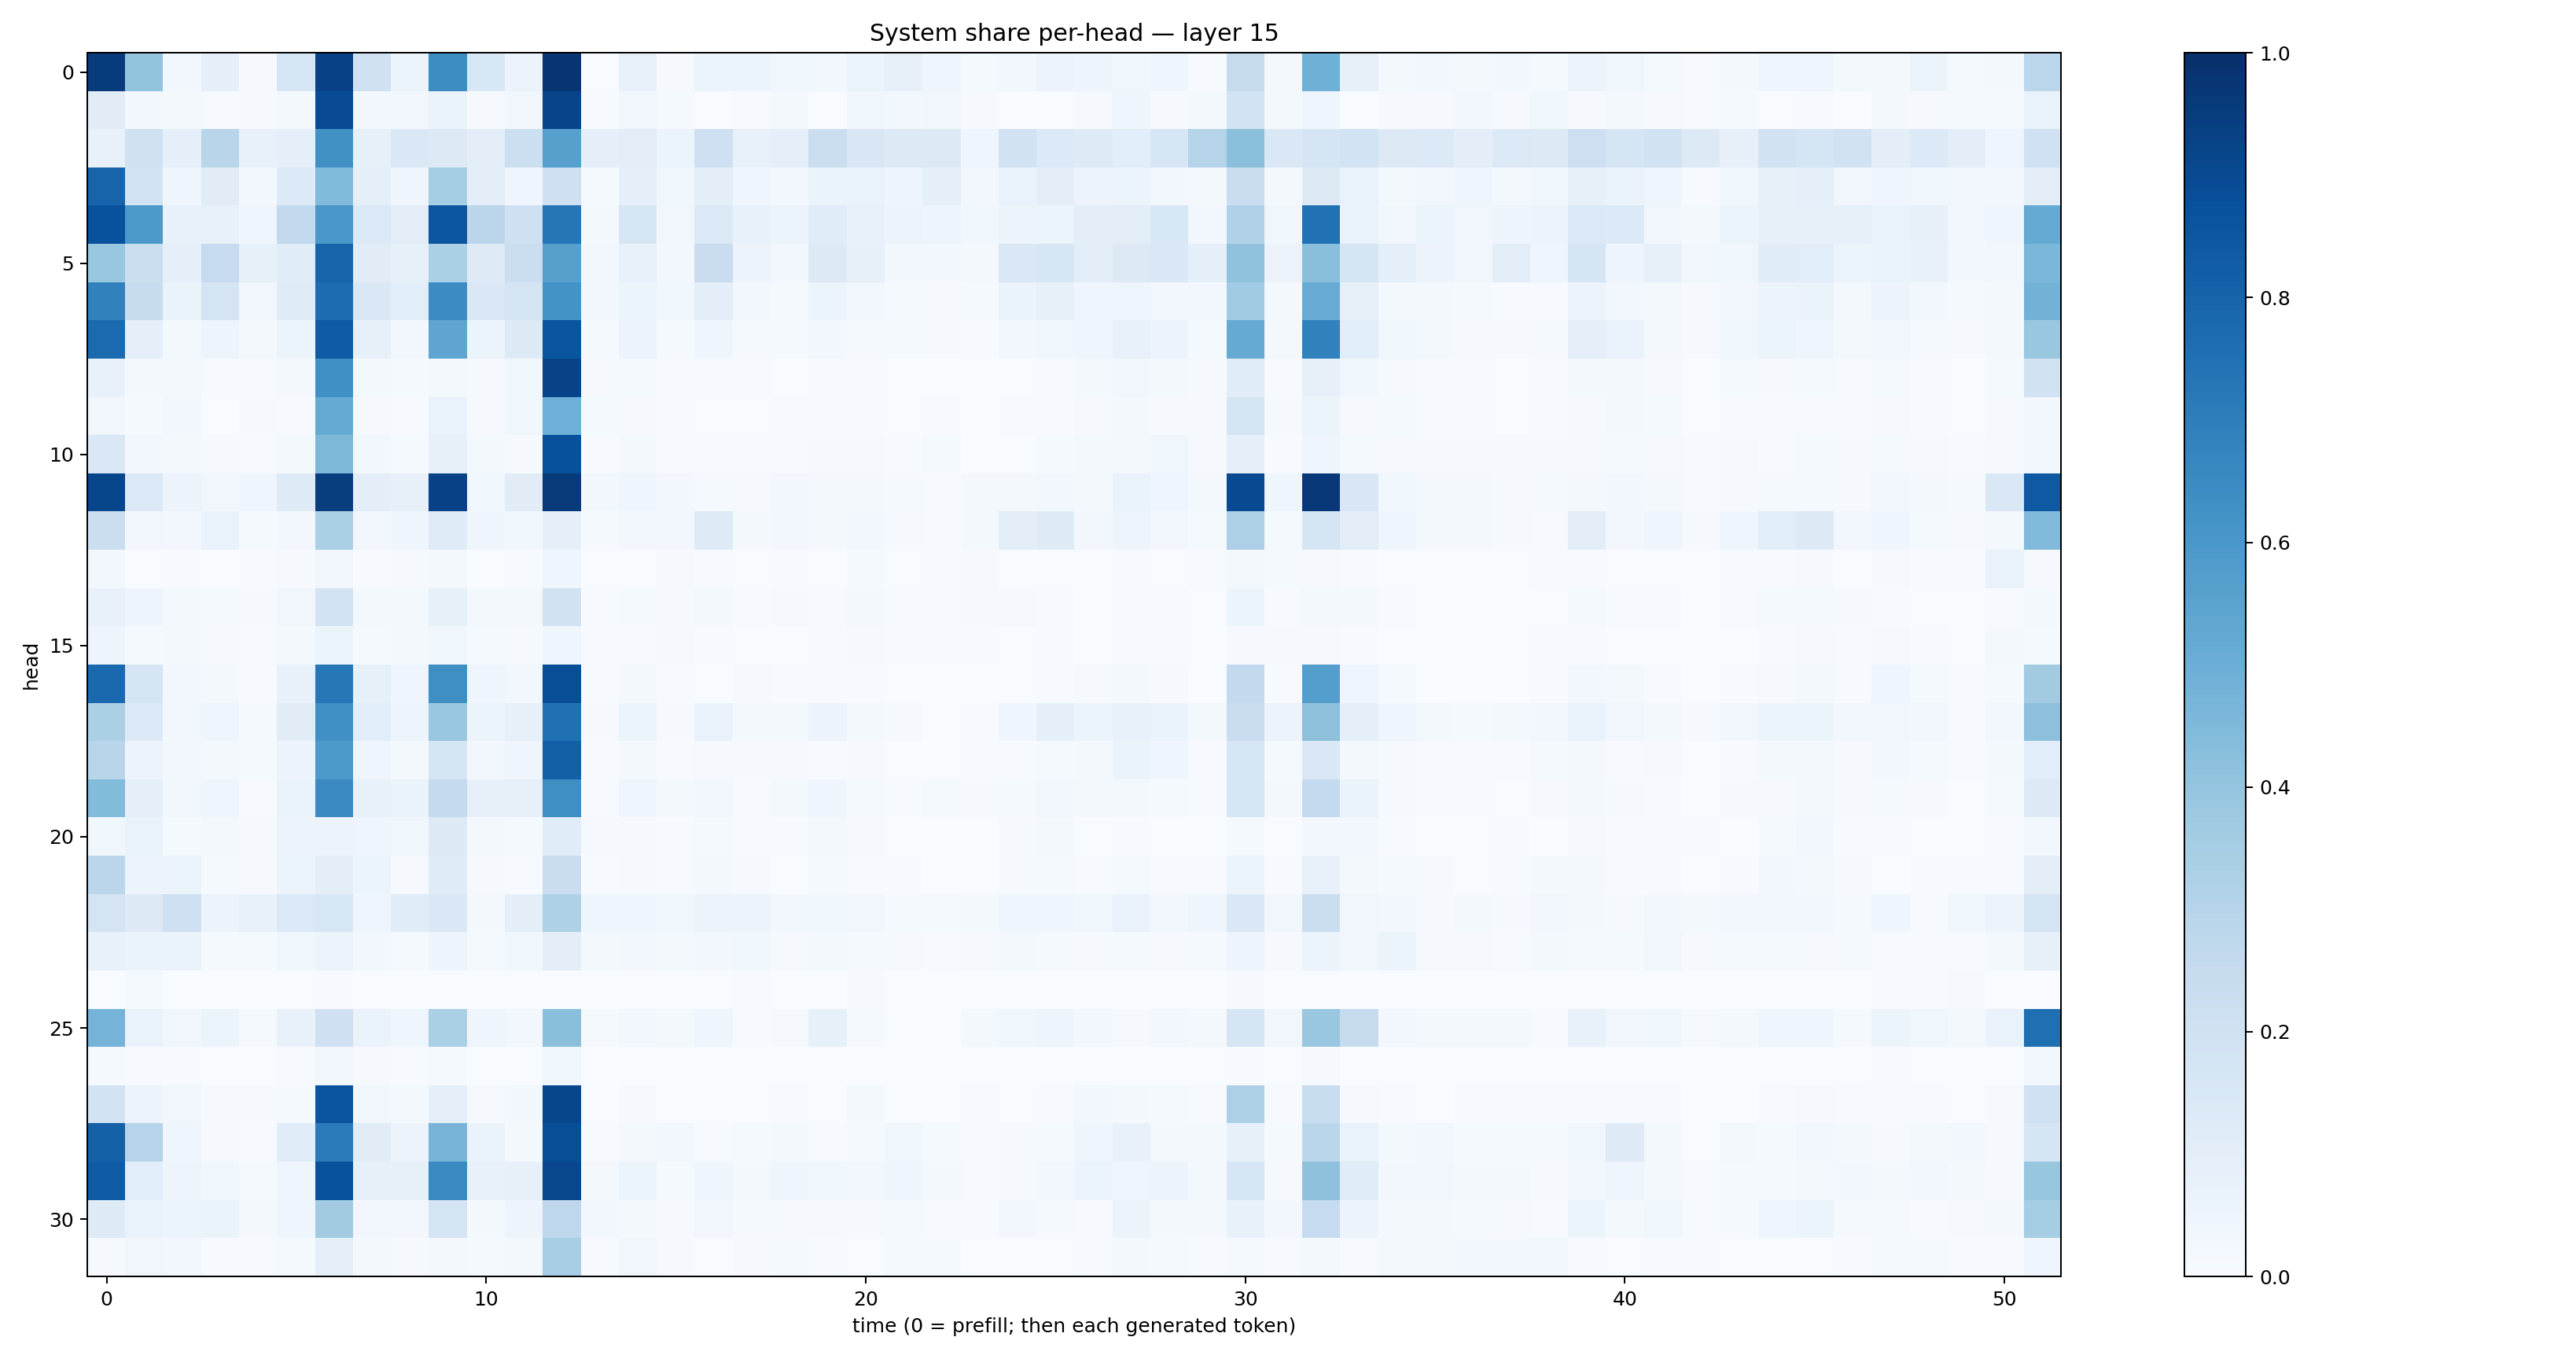

The file beside this chart, header and first rows:
0.9565993, 0.40000093, 0.025017357, 0.08739698, 0.008841812, 0.1616841, 0.9306547, 0.19602364, 0.052415323, 0.64365995, 0.15478255, 0.057134166, 0.980881, 0.0035466766, 0.07424426, 0.011632583, 0.053271163, 0.051324114, 0.037559666, 0.024866013, 0.062144574, 0.08101216, 0.03971507, 0.014580095
0.1122, 0.03002, 0.02167, 0.004135, 0.008818, 0.01798, 0.894, 0.02968, 0.02395, 0.06307, 0.01088, 0.03275, 0.918, 0.006176, 0.03364, 0.01471, 0.001368, 0.007754, 0.02255, 0.002454, 0.03633, 0.02611, 0.03329, 0.009937
0.07686, 0.1983, 0.08899, 0.2894, 0.07811, 0.08971, 0.6283, 0.08356, 0.1473, 0.1321, 0.1025, 0.2156, 0.5593, 0.0892, 0.1025, 0.0619, 0.2099, 0.0778, 0.08779, 0.2232, 0.1501, 0.1252, 0.1291, 0.04043
0.7977, 0.185, 0.04476, 0.1107, 0.02646, 0.1357, 0.443, 0.09371, 0.04654, 0.3549, 0.0961, 0.04458, 0.204, 0.01288, 0.08874, 0.03676, 0.09799, 0.04081, 0.02822, 0.0635, 0.06847, 0.04939, 0.09357, 0.02973
0.8742, 0.5959, 0.07271, 0.0713, 0.04022, 0.2596, 0.6012, 0.1383, 0.1026, 0.8533, 0.2818, 0.2083, 0.7275, 0.01885, 0.1611, 0.03282, 0.1389, 0.07122, 0.05182, 0.116, 0.07238, 0.0549, 0.04946, 0.03889
0.3893, 0.2232, 0.08677, 0.2492, 0.08303, 0.1164, 0.8, 0.1097, 0.08271, 0.3345, 0.1237, 0.2222, 0.562, 0.0315, 0.07467, 0.03104, 0.2272, 0.05484, 0.0259, 0.1275, 0.07816, 0.03072, 0.02749, 0.02154
0.6838, 0.2377, 0.0661, 0.1738, 0.02344, 0.1199, 0.7657, 0.145, 0.1063, 0.6481, 0.1432, 0.1787, 0.6181, 0.03111, 0.0624, 0.0383, 0.09722, 0.02494, 0.01403, 0.05172, 0.03025, 0.01397, 0.009276, 0.01285
0.7747, 0.08614, 0.02192, 0.04842, 0.01604, 0.05359, 0.8308, 0.07929, 0.02879, 0.5379, 0.05466, 0.1274, 0.8593, 0.01295, 0.05597, 0.01182, 0.04412, 0.0153, 0.01294, 0.03098, 0.01402, 0.01327, 0.011, 0.006347
0.07492, 0.01922, 0.02247, 0.006195, 0.004245, 0.01869, 0.629, 0.02051, 0.01375, 0.01995, 0.008585, 0.03849, 0.9254, 0.007915, 0.01203, 0.005967, 0.005875, 0.004452, 0.003461, 0.004659, 0.004831, 0.003329, 0.001063, 0.001251
0.03402, 0.01205, 0.02737, 0.003884, 0.01019, 0.006064, 0.5173, 0.009336, 0.007107, 0.06965, 0.009121, 0.03824, 0.4949, 0.01185, 0.009402, 0.006259, 0.003326, 0.003877, 0.00398, 0.006107, 0.005497, 0.003634, 0.004606, 0.003563
0.1441, 0.02693, 0.02289, 0.01039, 0.007041, 0.01849, 0.4548, 0.02581, 0.0141, 0.08177, 0.01747, 0.0108, 0.8761, 0.004343, 0.01693, 0.006772, 0.005101, 0.004389, 0.004811, 0.009124, 0.008545, 0.006433, 0.01378, 0.00295
0.9112, 0.1403, 0.05629, 0.03415, 0.04428, 0.1219, 0.946, 0.09562, 0.07941, 0.9308, 0.03532, 0.1111, 0.9639, 0.02838, 0.04206, 0.02517, 0.01535, 0.01143, 0.02716, 0.0198, 0.01586, 0.0141, 0.007055, 0.01955
0.2218, 0.0329, 0.02398, 0.06984, 0.01551, 0.02845, 0.3346, 0.03306, 0.04019, 0.1193, 0.04124, 0.03836, 0.08879, 0.01479, 0.02712, 0.02938, 0.1243, 0.02051, 0.03118, 0.0162, 0.02899, 0.01007, 0.005516, 0.01869
0.03, 0.003629, 0.006835, 0.002845, 0.004712, 0.008147, 0.0316, 0.006319, 0.009835, 0.01854, 0.00389, 0.007549, 0.03991, 0.003226, 0.003818, 0.009536, 0.005783, 0.0031, 0.004341, 0.00331, 0.01308, 0.002627, 0.007206, 0.009732
0.07471, 0.04936, 0.01814, 0.01532, 0.008482, 0.03479, 0.1799, 0.01907, 0.01992, 0.08329, 0.02273, 0.02222, 0.1886, 0.005858, 0.01449, 0.009282, 0.0195, 0.007118, 0.009376, 0.005265, 0.01974, 0.006241, 0.004666, 0.009601
0.05064, 0.01544, 0.01597, 0.008173, 0.004216, 0.02008, 0.05381, 0.01178, 0.01717, 0.03616, 0.01177, 0.008078, 0.04238, 0.004557, 0.007634, 0.009082, 0.007115, 0.002544, 0.003367, 0.004028, 0.009549, 0.004333, 0.007071, 0.007697
0.7823, 0.1711, 0.02355, 0.01793, 0.005575, 0.07475, 0.7238, 0.08385, 0.04299, 0.6355, 0.03973, 0.02833, 0.8838, 0.003916, 0.0214, 0.004121, 0.003079, 0.008491, 0.005374, 0.007132, 0.006502, 0.002022, 0.00128, 0.001303
0.3347, 0.1376, 0.02486, 0.04284, 0.01426, 0.1123, 0.6296, 0.1081, 0.04896, 0.3868, 0.05336, 0.07926, 0.7518, 0.0113, 0.0514, 0.01032, 0.06748, 0.02033, 0.01918, 0.05716, 0.02005, 0.01149, 0.003332, 0.006617
0.2912, 0.05545, 0.02645, 0.01837, 0.01228, 0.05504, 0.5926, 0.03958, 0.017, 0.1664, 0.02766, 0.04466, 0.8156, 0.005193, 0.01657, 0.006013, 0.009274, 0.008252, 0.008268, 0.0078, 0.01008, 0.00355, 0.001981, 0.005554
0.4396, 0.08912, 0.02973, 0.04076, 0.007798, 0.06344, 0.6546, 0.07206, 0.06388, 0.2554, 0.08005, 0.08007, 0.6366, 0.004307, 0.04651, 0.01645, 0.02816, 0.007577, 0.01889, 0.04362, 0.01178, 0.005784, 0.01464, 0.01041
0.03729, 0.06952, 0.01553, 0.02111, 0.01112, 0.05471, 0.05577, 0.04042, 0.03567, 0.1289, 0.02307, 0.01294, 0.1156, 0.00935, 0.008201, 0.007563, 0.01478, 0.00495, 0.004872, 0.01672, 0.009065, 0.002814, 0.002874, 0.003114
0.2817, 0.05857, 0.05967, 0.01229, 0.01115, 0.05255, 0.09572, 0.06037, 0.01084, 0.1182, 0.009501, 0.004373, 0.2284, 0.007116, 0.008982, 0.006029, 0.01613, 0.01118, 0.003831, 0.01535, 0.005439, 0.006414, 0.00323, 0.001312
0.175, 0.1279, 0.2095, 0.0566, 0.07712, 0.1394, 0.1561, 0.04147, 0.1155, 0.1439, 0.02241, 0.09876, 0.3225, 0.04543, 0.0415, 0.03595, 0.05565, 0.05575, 0.02835, 0.03794, 0.03284, 0.0152, 0.01332, 0.01853
0.07442, 0.06278, 0.06425, 0.01352, 0.0129, 0.03707, 0.05815, 0.02899, 0.01239, 0.04969, 0.01328, 0.03862, 0.09715, 0.01995, 0.02365, 0.02329, 0.02461, 0.03867, 0.01164, 0.01743, 0.01423, 0.0101, 0.006436, 0.009141
0.001946, 0.01181, 0.003579, 0.003052, 0.0007231, 0.002489, 0.004482, 0.0008744, 0.0009733, 0.001336, 0.001622, 0.001044, 0.0002587, 0.0003791, 0.001992, 0.0005163, 0.0002599, 0.004046, 0.001594, 0.0007968, 0.008199, 0.0006374, 0.0009437, 0.000164
0.4728, 0.06726, 0.0327, 0.06093, 0.01334, 0.07093, 0.207, 0.06258, 0.04347, 0.3346, 0.04369, 0.02992, 0.4237, 0.01547, 0.02881, 0.01567, 0.03969, 0.007618, 0.01123, 0.08578, 0.01465, 0.002962, 0.002946, 0.01624
0.01525, 0.0062, 0.004677, 0.002818, 0.000997, 0.005757, 0.02738, 0.008195, 0.006353, 0.01397, 0.001108, 0.001272, 0.03533, 0.000288, 0.0006236, 0.0006833, 0.000309, 0.0002099, 0.0002199, 0.001142, 0.001756, 4.8853657e-05, 0.0002271, 0.0001866
0.187, 0.05669, 0.03457, 0.009928, 0.01036, 0.01544, 0.8586, 0.0343, 0.01631, 0.08831, 0.008853, 0.02768, 0.9112, 0.002943, 0.008017, 0.003104, 0.002058, 0.003192, 0.00443, 0.003682, 0.01577, 0.0009835, 0.001256, 0.006553
0.811, 0.3008, 0.04057, 0.009064, 0.006615, 0.1168, 0.7146, 0.1123, 0.05484, 0.4715, 0.0641, 0.02099, 0.884, 0.007576, 0.01923, 0.02776, 0.007171, 0.01468, 0.01582, 0.006121, 0.01202, 0.03578, 0.01415, 0.004906
0.8297, 0.1064, 0.04784, 0.03808, 0.01482, 0.04601, 0.8736, 0.08485, 0.08447, 0.656, 0.07201, 0.07957, 0.9085, 0.0213, 0.0617, 0.01453, 0.03986, 0.0233, 0.04416, 0.0359, 0.02461, 0.04188, 0.02023, 0.006358
0.122, 0.06942, 0.06129, 0.06331, 0.02298, 0.04666, 0.3616, 0.03453, 0.02924, 0.1766, 0.01614, 0.04735, 0.2771, 0.02392, 0.01815, 0.009104, 0.03263, 0.01508, 0.00998, 0.01105, 0.00797, 0.01296, 0.005204, 0.006959
0.01123, 0.03214, 0.03004, 0.005425, 0.00566, 0.01522, 0.09143, 0.02101, 0.01105, 0.01733, 0.012, 0.02272, 0.3465, 0.005974, 0.0317, 0.01048, 0.001668, 0.01139, 0.01533, 0.006362, 0.002812, 0.01356, 0.01306, 0.002708
